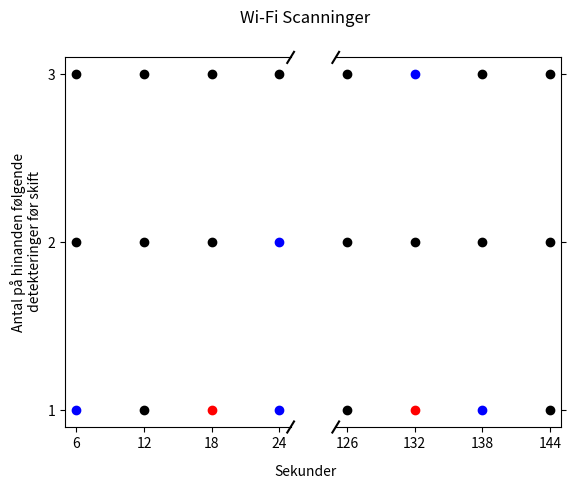

Python code for this plot:
import matplotlib.pyplot as plt
import numpy as np

# Define the data points
points1 = [
    (6, 1, 'blue'), (12, 1, 'black'), (18, 1, 'red'), (24, 1, 'blue'),
    (6, 2, 'black'), (12, 2, 'black'), (18, 2, 'black'), (24, 2, 'blue'),
    (6, 3, 'black'), (12, 3, 'black'), (18, 3, 'black'), (24, 3, 'black')
]

points2 = [
    (126, 1, 'black'), (132, 1, 'red'), (138, 1, 'blue'), (144, 1, 'black'), 
    (126, 2, 'black'), (132, 2, 'black'), (138, 2, 'black'), (144, 2, 'black'), 
    (126, 3, 'black'), (132, 3, 'blue'), (138, 3, 'black'), (144, 3, 'black')
]

# Extract x, y, and color values from the points
x_values1 = [point[0] for point in points1]
y_values1 = [point[1] for point in points1]
colors1 = [point[2] for point in points1]

# Extract x, y, and color values from the points
x_values2 = [point[0] for point in points2]
y_values2 = [point[1] for point in points2]
colors2 = [point[2] for point in points2]


# Create two subplots with shared y-axis
f, (ax, ax2) = plt.subplots(1, 2, sharey=True, facecolor='w')

# Set the y-axis labels
ax.set_yticks([1, 2, 3])
ax.set_yticklabels(['1', '2', '3'])

# Plot the points
for x, y, color in zip(x_values1, y_values1, colors1):
    ax.scatter(x, y, color=color)
    
for x, y, color in zip(x_values2, y_values2, colors2):
    ax2.scatter(x, y, color=color)

# Set the x-axis limits for each subplot
ax.set_xlim(5, 25)
ax2.set_xlim(125, 145)

# Set the x-axis labels
ax.set_xticks([6, 12, 18, 24])
ax.set_xticklabels(['6', '12', '18', '24'])
ax2.set_xticks([126, 132, 138, 144])
ax2.set_xticklabels(['126', '132', '138', '144'])

# Hide the spines between ax and ax2
ax.spines['right'].set_visible(False)
ax2.spines['left'].set_visible(False)
ax.yaxis.tick_left()
ax2.yaxis.tick_right()

# Set plot title and labels
plt.suptitle('Wi-Fi Scanninger', fontsize=12)
# Add title for the x-axis in the middle
f.text(0.5, 0.01, 'Sekunder', ha='center', fontsize=10)
# plt.xlabel('Sekunder', fontsize=10, ha='center')
# Add title for the x-axis in the middle
# ax.set_xlabel('Sekunder', ha='center')
# ax.xaxis.set_label_coords(0.5, -0.2)
#set_title('Wi-Fi Scanninger')
# ax.set_xlabel('')
ax.set_ylabel('Antal på hinanden følgende\n detekteringer før skift')

d = .015  # how big to make the diagonal lines in axes coordinates
# arguments to pass plot, just so we don't keep repeating them
kwargs = dict(transform=ax.transAxes, color='k', clip_on=False)
ax.plot((1-d, 1+d), (-d, +d), **kwargs)
ax.plot((1-d, 1+d), (1-d, 1+d), **kwargs)

kwargs.update(transform=ax2.transAxes)  # switch to the bottom axes
ax2.plot((-d, +d), (1-d, 1+d), **kwargs)
ax2.plot((-d, +d), (-d, +d), **kwargs)

# Display the plot
plt.show()
